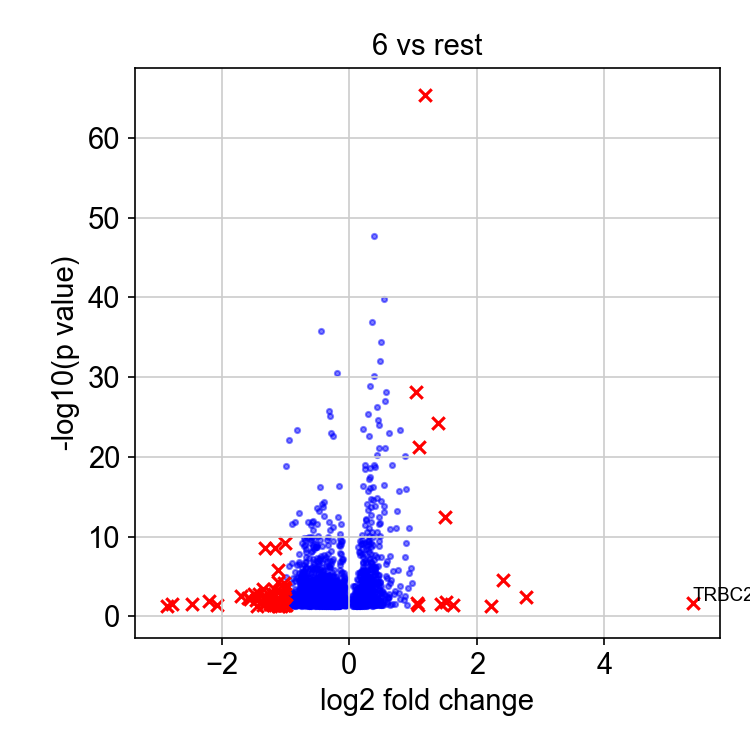

Source data for this figure (header and first rows):
, genes, logfoldchange, pvals
0, TRBC2, 5.388, 0.01831
1, PADI3, 2.768, 0.003738
2, RP11-149I23.3, 2.403, 3.101093782371426e-05
3, THY1, 2.218, 0.04562
4, CADM1, 1.624, 0.03225
5, GNG11, 1.511, 0.01509
6, PDPN, 1.506, 3.4615905767802097e-13
7, SPON2, 1.439, 0.03012
8, LY6D, 1.392, 5.126258526136203e-25
9, LGALS1, 1.186, 4.748204507126695e-66
10, CLIC3, 1.089, 5.880195520191202e-22
11, HIST1H3H, 1.077, 0.03682
12, IL7R, 1.061, 0.02267
13, BST2, 1.039, 7.234839474829087e-29
2142, TM4SF19, -1.001, 0.03549
2143, DANT1, -1.005, 0.001625
2144, PRR4, -1.006, 0.0003574
2145, RP11-30J20.1, -1.009, 0.0353
2146, SLC10A3, -1.016, 6.754453926504204e-10
2147, PIF1, -1.018, 0.003739
2148, PVT1, -1.025, 0.0001925
2149, CEP68, -1.027, 0.03614
2150, SLC27A3, -1.028, 0.04095
2151, TXNIP, -1.031, 6.259461720456527e-05
2152, NUPR1, -1.042, 0.03096
2153, MPP1, -1.045, 0.002193
2154, RBPMS, -1.07, 0.04789
2155, CMTM8, -1.079, 0.002233
2156, NEIL3, -1.083, 0.01122
2157, TBC1D10B, -1.108, 0.005773
2158, LENG9, -1.109, 0.04907
2159, TRMT2A, -1.116, 4.842460487750759e-05
2160, PPCDC, -1.119, 0.004404
2161, NNT, -1.12, 0.04525
2162, AHSA2, -1.124, 0.03785
2163, HIST2H2AC, -1.126, 1.334565392021556e-06
2164, SORBS2, -1.126, 0.03311
2165, SNTA1, -1.134, 0.007431
2166, HIST1H1A, -1.159, 2.652830969711669e-09
2167, IVL, -1.171, 0.0351
2168, SLC25A19, -1.178, 0.0003879
2169, HIST1H1B, -1.182, 0.00176
2170, NFKBIB, -1.198, 0.03315
2171, INCENP, -1.216, 0.004341
2172, CPNE8, -1.221, 0.02141
2173, KRT13, -1.223, 0.02888
2174, CNFN, -1.236, 0.001064
2175, TTC39C, -1.237, 0.004593
2176, PVR, -1.243, 0.00792
2177, SRR, -1.246, 0.02533
2178, KHK, -1.32, 2.361949203802154e-09
2179, CEP192, -1.324, 0.03066
2180, BHLHE41, -1.328, 0.003056
2181, MPPE1, -1.329, 0.007303
2182, C5orf42, -1.349, 0.0003314
2183, LDB1, -1.36, 0.03857
2184, RALY-AS1, -1.425, 0.001595
2185, PLCE1, -1.447, 0.04846
2186, MEPCE, -1.467, 0.008493
2187, CGREF1, -1.495, 0.001479
... 8 more rows
